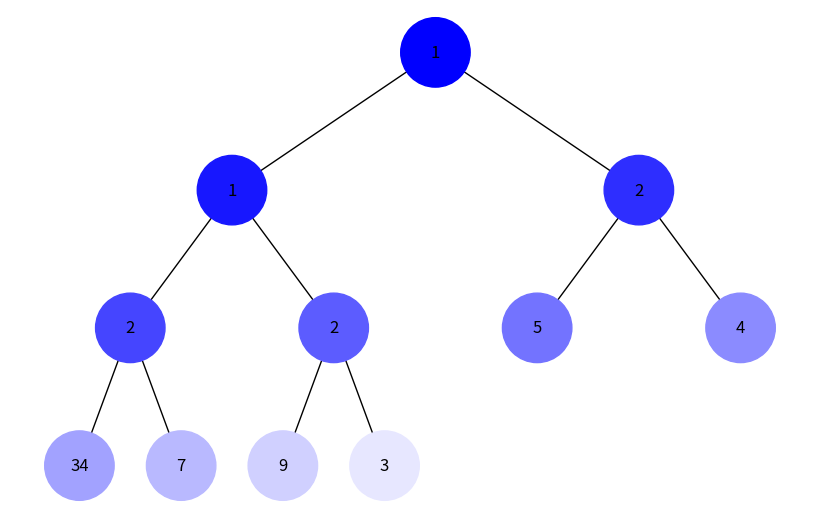
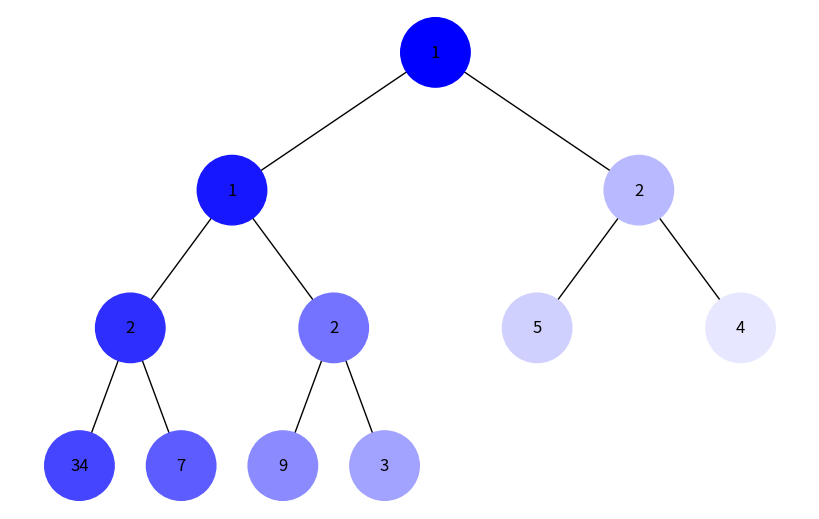

Recreate these plots in Python, in order.
import uuid
import heapq
from collections import deque
import networkx as nx
import matplotlib.pyplot as plt


class Node:
    def __init__(self, key, color="#1296F0"):
        self.left = None
        self.right = None
        self.val = key
        self.color = color
        self.id = str(uuid.uuid4())

def add_edges(graph, node, pos, x=0, y=0, layer=1):
    if node is not None:
        graph.add_node(node.id, color=node.color, label=node.val)
        if node.left:
            graph.add_edge(node.id, node.left.id)
            l = x - 1 / 2 ** layer
            pos[node.left.id] = (l, y - 1)
            add_edges(graph, node.left, pos, x=l, y=y - 1, layer=layer + 1)
        if node.right:
            graph.add_edge(node.id, node.right.id)
            r = x + 1 / 2 ** layer
            pos[node.right.id] = (r, y - 1)
            add_edges(graph, node.right, pos, x=r, y=y - 1, layer=layer + 1)
    return graph

def build_heap(heap_list):
    heapq.heapify(heap_list)
    tree = [Node(i) for i in heap_list]
    for i, node in enumerate(tree):
        if 2 * i + 1 < len(tree):
            node.left = tree[2 * i + 1]
        if 2 * i + 2 < len(tree):
            node.right = tree[2 * i + 2]
    return tree

def draw_tree(tree_root):
    tree = nx.DiGraph()
    pos = {tree_root.id: (0, 0)}
    tree = add_edges(tree, tree_root, pos)

    colors = [node[1]['color'] for node in tree.nodes(data=True)]
    labels = {node[0]: node[1]['label'] for node in tree.nodes(data=True)}

    plt.figure(figsize=(8, 5))
    nx.draw(tree, pos=pos, labels=labels, arrows=False, node_size=2500, node_color=colors)
    plt.show()

def generate_colors(num_colors):
    colors = []
    for i in range(num_colors):
        shade = int(255 * (i / num_colors))
        color = f'#{shade:02x}{shade:02x}ff'  # Від темного до світло-синього
        colors.append(color)
    return colors

def bfs(root):
    if not root:
        return []

    queue = deque([root])
    order = []
    while queue:
        node = queue.popleft()
        order.append(node)
        if node.left:
            queue.append(node.left)
        if node.right:
            queue.append(node.right)
    return order

def dfs(root):
    if not root:
        return []

    stack = [root]
    order = []
    while stack:
        node = stack.pop()
        order.append(node)
        if node.right:
            stack.append(node.right)
        if node.left:
            stack.append(node.left)
    return order

def visualize_traversal(tree_root, traversal_func):
    traversal_order = traversal_func(tree_root)
    colors = generate_colors(len(traversal_order))
    for i, node in enumerate(traversal_order):
        node.color = colors[i]
    draw_tree(tree_root)

heap_list = [1, 3, 5, 7, 9, 2, 4, 34, 2, 1, 2]
root = build_heap(heap_list)[0]

print("Візуалізація обходу в ширину (BFS)")
visualize_traversal(root, bfs)

print("Візуалізація обходу в глибину (DFS)")
visualize_traversal(root, dfs)
